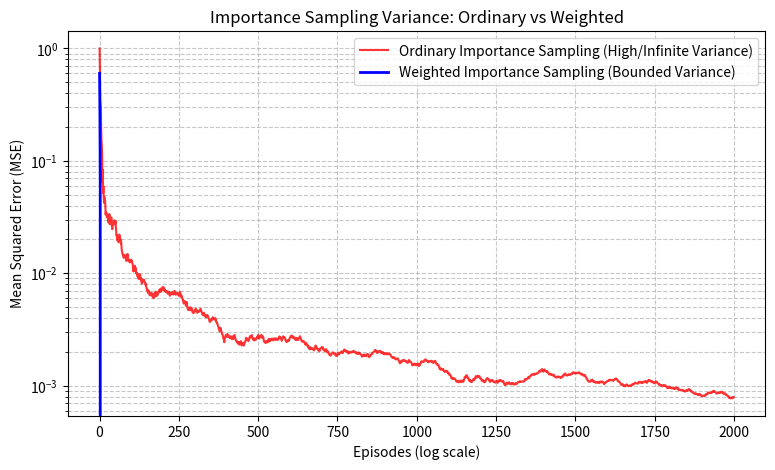

Recreate this plot in Python.
# Step 1: Import Libraries
import numpy as np
import matplotlib.pyplot as plt


# Step 2: Canonical Infinite Variance Experiment (Sutton & Barto Example 5.5)
# State: Single non-terminal state with 2 actions:
# Action 0 (back to start, prob 0.9 under b), Action 1 (terminate with reward +1, prob 0.1 under b)
# Target policy π always takes Action 0.

def run_is_simulation(num_runs=20, num_episodes=5000):
    ordinary_errors = np.zeros((num_runs, num_episodes))
    weighted_errors = np.zeros((num_runs, num_episodes))
    true_value = 1.0 # True discounted value under π with γ=1
    
    for r in range(num_runs):
        ord_num = 0.0
        weight_num = 0.0
        weight_den = 0.0
        
        for ep in range(num_episodes):
            # Generate episode under behavior policy b (prob 0.5 for each action)
            actions = []
            while True:
                a = np.random.choice([0, 1])
                actions.append(a)
                if a == 1:
                    break
                    
            # Compute importance ratio: π always takes 0, b takes 0 with prob 0.5
            # If length is L, actions are [0, 0, ..., 1]
            # Since π(1) = 0, if last action is 1, π(1)/b(1) = 0/0.5 = 0!
            # The only trajectory with non-zero weight under π is ending at step 1
            if actions == [1]:
                W = (1.0 / 0.5) ** len(actions) # Ratio for the trajectory
                G = 1.0
            else:
                W = 0.0
                G = 1.0
                
            ord_num += W * G
            weight_num += W * G
            weight_den += W
            
            # Estimates
            ord_est = ord_num / (ep + 1)
            weight_est = (weight_num / weight_den) if weight_den > 0 else 0.0
            
            ordinary_errors[r, ep] = (ord_est - true_value) ** 2
            weighted_errors[r, ep] = (weight_est - true_value) ** 2
            
    return np.mean(ordinary_errors, axis=0), np.mean(weighted_errors, axis=0)

ord_mse, weighted_mse = run_is_simulation(num_runs=15, num_episodes=2000)


# Step 3: Plot Mean Squared Error: Ordinary vs Weighted Importance Sampling
plt.figure(figsize=(9, 5))
plt.plot(ord_mse, label='Ordinary Importance Sampling (High/Infinite Variance)', color='red', alpha=0.8)
plt.plot(weighted_mse, label='Weighted Importance Sampling (Bounded Variance)', color='blue', lw=2)
plt.yscale('log')
plt.xlabel("Episodes (log scale)")
plt.ylabel("Mean Squared Error (MSE)")
plt.title("Importance Sampling Variance: Ordinary vs Weighted")
plt.legend()
plt.grid(True, which='both', linestyle='--', alpha=0.7)
plt.show()
